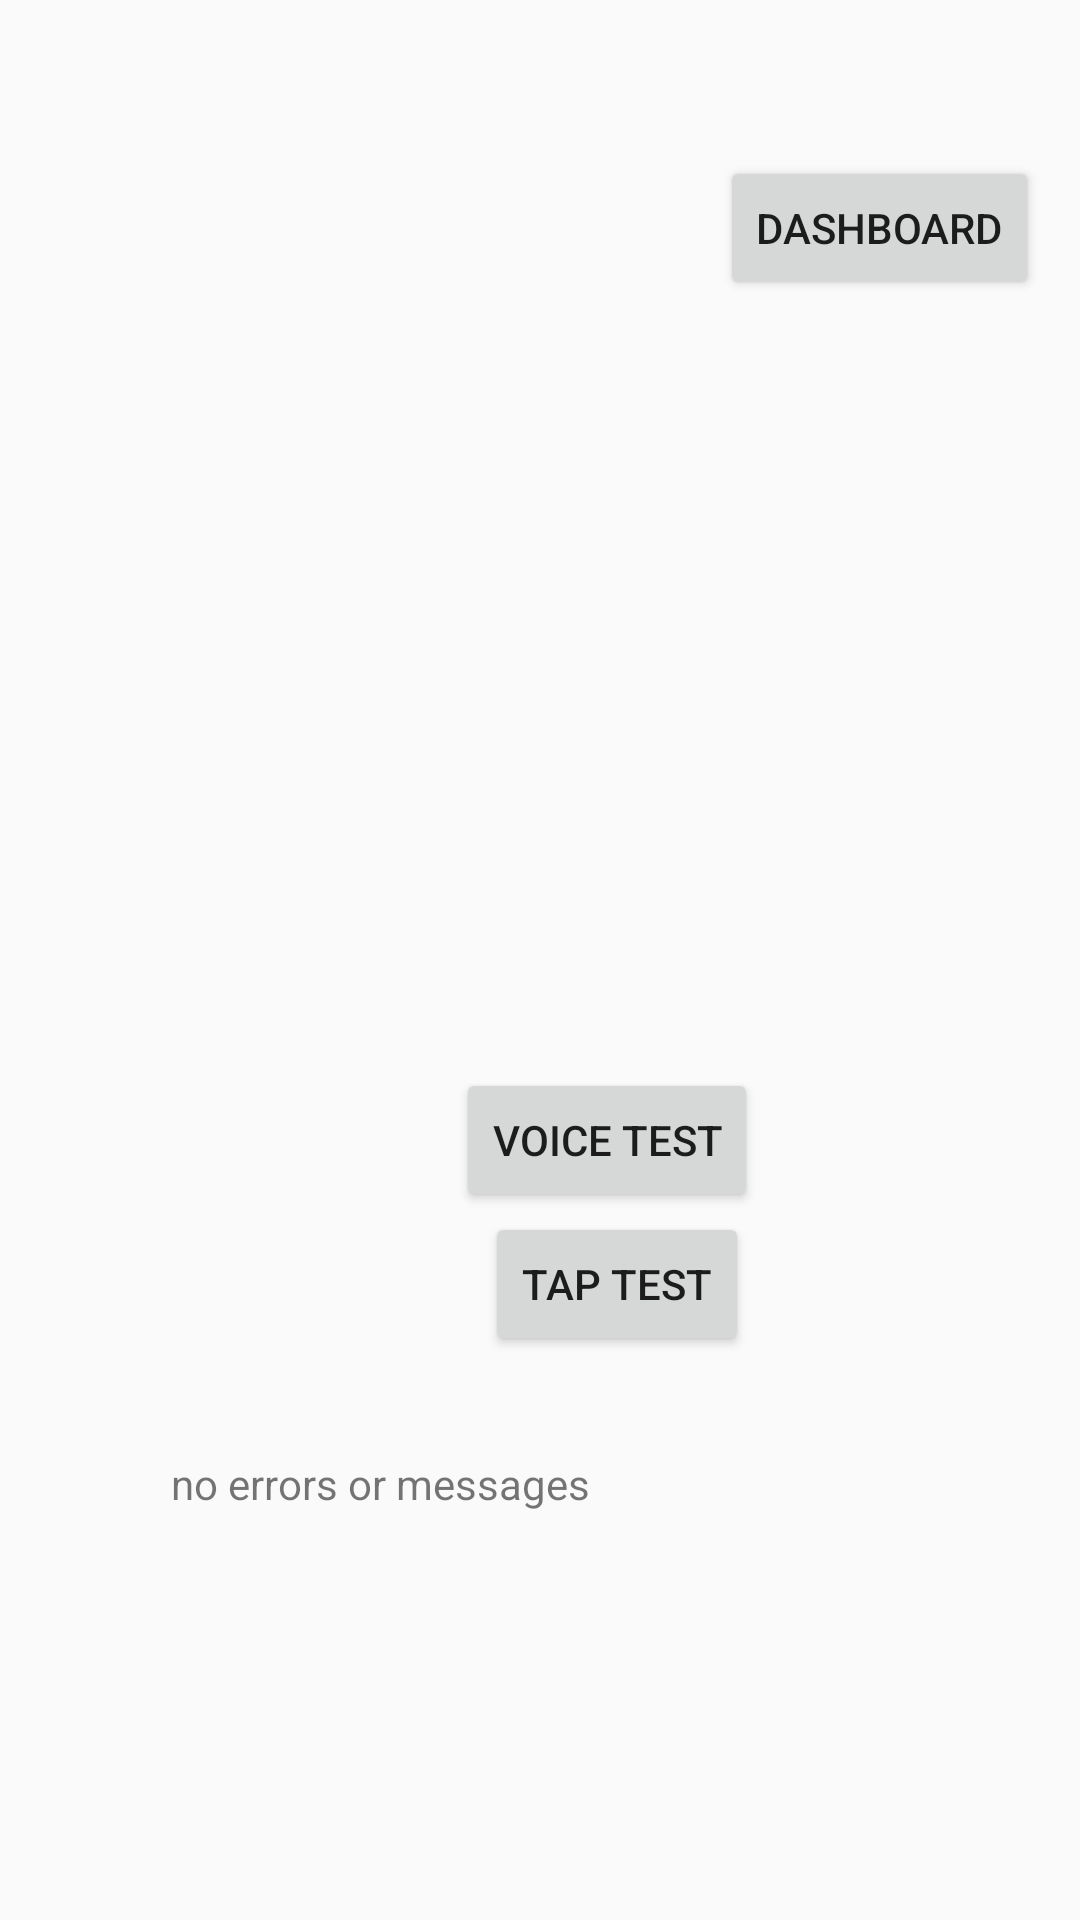

Reconstruct the res/layout file that produces this screen, plus the resources it refers to.
<!-- AndroidManifest.xml: application theme AppTheme -->
<!-- res/layout/activity_main.xml -->
<?xml version="1.0" encoding="utf-8"?>
<android.support.constraint.ConstraintLayout xmlns:android="http://schemas.android.com/apk/res/android"
    xmlns:app="http://schemas.android.com/apk/res-auto"
    xmlns:tools="http://schemas.android.com/tools"
    android:layout_width="match_parent"
    android:layout_height="match_parent"
    tools:context=".MainActivity">

    <TableLayout
        android:id="@+id/tablelayout"
        android:layout_width="0dp"
        android:layout_height="715dp"
        android:layout_marginStart="8dp"
        android:layout_marginLeft="8dp"
        android:layout_marginTop="8dp"
        android:layout_marginEnd="8dp"
        android:layout_marginRight="8dp"
        app:layout_constraintEnd_toEndOf="parent"
        app:layout_constraintHorizontal_bias="0.0"
        app:layout_constraintStart_toStartOf="parent"
        app:layout_constraintTop_toTopOf="parent">

        <TableRow
            android:layout_width="match_parent"
            android:layout_height="match_parent" />

        <TableRow
            android:layout_width="match_parent"
            android:layout_height="match_parent" />

        <TableRow
            android:layout_width="match_parent"
            android:layout_height="match_parent" />

        <TableRow
            android:layout_width="match_parent"
            android:layout_height="match_parent" />
    </TableLayout>

    <TextView
        android:id="@+id/message"
        android:layout_width="wrap_content"
        android:layout_height="wrap_content"
        android:layout_marginStart="49dp"
        android:layout_marginLeft="49dp"
        android:layout_marginTop="477dp"
        android:layout_marginEnd="48dp"
        android:layout_marginRight="48dp"
        android:text="no errors or messages"
        app:layout_constraintEnd_toEndOf="@+id/startVoice"
        app:layout_constraintStart_toStartOf="parent"
        app:layout_constraintTop_toTopOf="@+id/tablelayout" />

    <Button
        android:id="@+id/startVoice"
        android:layout_width="wrap_content"
        android:layout_height="wrap_content"
        android:layout_marginStart="144dp"
        android:layout_marginLeft="144dp"
        android:layout_marginTop="256dp"
        android:layout_marginBottom="8dp"
        android:text="VOICE TEST"
        app:layout_constraintBottom_toTopOf="@+id/message"
        app:layout_constraintStart_toStartOf="@+id/tablelayout"
        app:layout_constraintTop_toBottomOf="@+id/dashboard"
        app:layout_constraintVertical_bias="0.0" />

    <Button
        android:id="@+id/dashboard"
        android:layout_width="wrap_content"
        android:layout_height="wrap_content"
        android:layout_marginStart="232dp"
        android:layout_marginLeft="232dp"
        android:layout_marginTop="44dp"
        android:text="Dashboard"
        app:layout_constraintStart_toStartOf="@+id/tablelayout"
        app:layout_constraintTop_toTopOf="@+id/tablelayout" />

    <Button
        android:id="@+id/startTest"
        android:layout_width="wrap_content"
        android:layout_height="wrap_content"
        android:layout_marginEnd="3dp"
        android:layout_marginRight="3dp"
        android:text="TAP TEST"
        app:layout_constraintEnd_toEndOf="@+id/startVoice"
        app:layout_constraintTop_toBottomOf="@+id/startVoice" />
</android.support.constraint.ConstraintLayout>
<!-- resources referenced by this layout -->
<resources>
  <style name="AppTheme" parent="Theme.AppCompat.Light.NoActionBar">
          
          <item name="colorPrimary">@color/colorPrimary</item>
          <item name="colorPrimaryDark">@color/colorPrimaryDark</item>
          <item name="colorAccent">@color/colorAccent</item>
      </style>
  <color name="colorPrimary">#008577</color>
  <color name="colorPrimaryDark">#00574B</color>
  <color name="colorAccent">#D81B60</color>
</resources>
